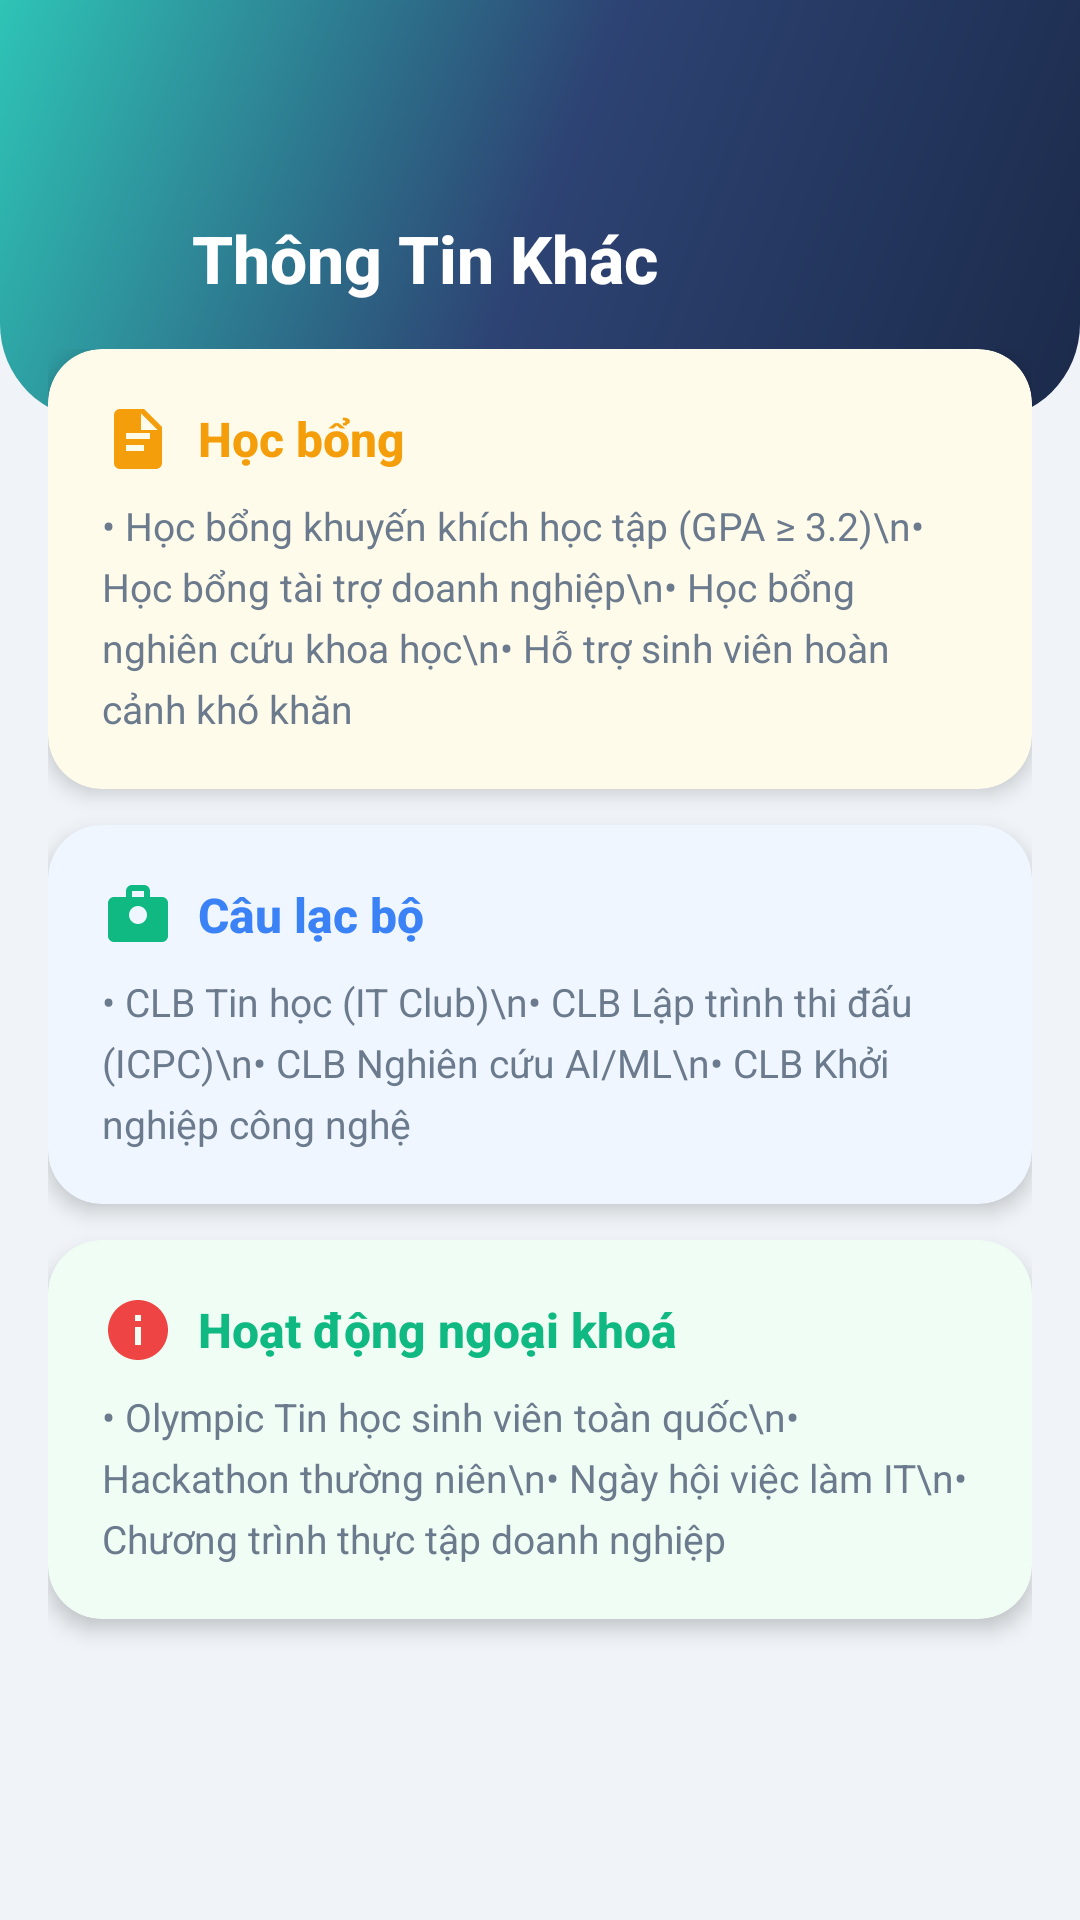

Here is an Android app screen rendered from its layout file. Give the layout XML and the strings, colors and styles it references.
<!-- AndroidManifest.xml: application theme AppTheme -->
<!-- res/layout/activity_thongtin.xml -->
<?xml version="1.0" encoding="utf-8"?>
<RelativeLayout xmlns:android="http://schemas.android.com/apk/res/android"
    xmlns:app="http://schemas.android.com/apk/res-auto"
    android:layout_width="match_parent"
    android:layout_height="match_parent"
    android:background="@color/bg_main">

    <FrameLayout
        android:id="@+id/header"
        android:layout_width="match_parent"
        android:layout_height="140dp"
        android:background="@drawable/bg_gradient_header">

        <View android:layout_width="140dp" android:layout_height="140dp"
            android:layout_gravity="end|top" android:layout_marginEnd="-30dp"
            android:layout_marginTop="-30dp" android:background="@drawable/bg_splash_circle"
            android:alpha="0.12" />

        <LinearLayout android:layout_width="match_parent" android:layout_height="wrap_content"
            android:layout_gravity="center_vertical" android:layout_marginStart="8dp"
            android:layout_marginTop="16dp" android:gravity="center_vertical"
            android:orientation="horizontal">

            <ImageView android:id="@+id/btn_back" android:layout_width="48dp"
                android:layout_height="48dp" android:padding="12dp"
                android:src="@drawable/ic_arrow_back" android:contentDescription="Back"
                android:background="?attr/selectableItemBackgroundBorderless" />

            <TextView android:layout_width="wrap_content" android:layout_height="wrap_content"
                android:layout_marginStart="8dp" android:text="Thông Tin Khác"
                android:textColor="#FFFFFF" android:textSize="22sp" android:textStyle="bold"
                android:fontFamily="sans-serif-medium" />
        </LinearLayout>
    </FrameLayout>

    <ScrollView
        android:layout_width="match_parent" android:layout_height="match_parent"
        android:layout_below="@id/header" android:layout_marginTop="-24dp"
        android:clipToPadding="false">

        <LinearLayout android:id="@+id/content_container"
            android:layout_width="match_parent" android:layout_height="wrap_content"
            android:orientation="vertical" android:paddingStart="16dp"
            android:paddingEnd="16dp" android:paddingBottom="24dp">

            
            <androidx.cardview.widget.CardView
                android:layout_width="match_parent" android:layout_height="wrap_content"
                android:layout_marginBottom="12dp" app:cardCornerRadius="18dp"
                app:cardElevation="4dp" app:cardBackgroundColor="#FFFBEB">

                <LinearLayout android:layout_width="match_parent" android:layout_height="wrap_content"
                    android:orientation="vertical" android:padding="18dp">

                    <LinearLayout android:layout_width="wrap_content" android:layout_height="wrap_content"
                        android:gravity="center_vertical" android:layout_marginBottom="8dp">

                        <ImageView android:layout_width="24dp" android:layout_height="24dp"
                            android:src="@drawable/ic_grade" android:layout_marginEnd="8dp"
                            android:contentDescription="Scholarship" />

                        <TextView android:layout_width="wrap_content" android:layout_height="wrap_content"
                            android:text="Học bổng" android:textColor="@color/card_bangdiem_icon"
                            android:textSize="16sp" android:textStyle="bold"
                            android:fontFamily="sans-serif-medium" />
                    </LinearLayout>

                    <TextView android:layout_width="wrap_content" android:layout_height="wrap_content"
                        android:text="• Học bổng khuyến khích học tập (GPA ≥ 3.2)\n• Học bổng tài trợ doanh nghiệp\n• Học bổng nghiên cứu khoa học\n• Hỗ trợ sinh viên hoàn cảnh khó khăn"
                        android:textColor="@color/text_secondary" android:textSize="13sp"
                        android:lineSpacingExtra="5dp" />
                </LinearLayout>
            </androidx.cardview.widget.CardView>

            
            <androidx.cardview.widget.CardView
                android:layout_width="match_parent" android:layout_height="wrap_content"
                android:layout_marginBottom="12dp" app:cardCornerRadius="18dp"
                app:cardElevation="4dp" app:cardBackgroundColor="#EFF6FF">

                <LinearLayout android:layout_width="match_parent" android:layout_height="wrap_content"
                    android:orientation="vertical" android:padding="18dp">

                    <LinearLayout android:layout_width="wrap_content" android:layout_height="wrap_content"
                        android:gravity="center_vertical" android:layout_marginBottom="8dp">

                        <ImageView android:layout_width="24dp" android:layout_height="24dp"
                            android:src="@drawable/ic_faculty" android:layout_marginEnd="8dp"
                            android:contentDescription="Club" />

                        <TextView android:layout_width="wrap_content" android:layout_height="wrap_content"
                            android:text="Câu lạc bộ" android:textColor="@color/card_truong_icon"
                            android:textSize="16sp" android:textStyle="bold"
                            android:fontFamily="sans-serif-medium" />
                    </LinearLayout>

                    <TextView android:layout_width="wrap_content" android:layout_height="wrap_content"
                        android:text="• CLB Tin học (IT Club)\n• CLB Lập trình thi đấu (ICPC)\n• CLB Nghiên cứu AI/ML\n• CLB Khởi nghiệp công nghệ"
                        android:textColor="@color/text_secondary" android:textSize="13sp"
                        android:lineSpacingExtra="5dp" />
                </LinearLayout>
            </androidx.cardview.widget.CardView>

            
            <androidx.cardview.widget.CardView
                android:layout_width="match_parent" android:layout_height="wrap_content"
                android:layout_marginBottom="12dp" app:cardCornerRadius="18dp"
                app:cardElevation="4dp" app:cardBackgroundColor="#F0FDF4">

                <LinearLayout android:layout_width="match_parent" android:layout_height="wrap_content"
                    android:orientation="vertical" android:padding="18dp">

                    <LinearLayout android:layout_width="wrap_content" android:layout_height="wrap_content"
                        android:gravity="center_vertical" android:layout_marginBottom="8dp">

                        <ImageView android:layout_width="24dp" android:layout_height="24dp"
                            android:src="@drawable/ic_info" android:layout_marginEnd="8dp"
                            android:contentDescription="Activities" />

                        <TextView android:layout_width="wrap_content" android:layout_height="wrap_content"
                            android:text="Hoạt động ngoại khoá" android:textColor="@color/card_khoa_icon"
                            android:textSize="16sp" android:textStyle="bold"
                            android:fontFamily="sans-serif-medium" />
                    </LinearLayout>

                    <TextView android:layout_width="wrap_content" android:layout_height="wrap_content"
                        android:text="• Olympic Tin học sinh viên toàn quốc\n• Hackathon thường niên\n• Ngày hội việc làm IT\n• Chương trình thực tập doanh nghiệp"
                        android:textColor="@color/text_secondary" android:textSize="13sp"
                        android:lineSpacingExtra="5dp" />
                </LinearLayout>
            </androidx.cardview.widget.CardView>

        </LinearLayout>
    </ScrollView>
</RelativeLayout>
<!-- resources referenced by this layout -->
<resources>
  <color name="bg_main">#F0F4F8</color>
  <color name="card_bangdiem_icon">#F59E0B</color>
  <color name="card_khoa_icon">#10B981</color>
  <color name="card_truong_icon">#3B82F6</color>
  <color name="text_secondary">#6B7B8D</color>
  <!-- drawable bg_gradient_header (drawable) -->
  <?xml version="1.0" encoding="utf-8"?>
  <shape xmlns:android="http://schemas.android.com/apk/res/android">
      <gradient
          android:angle="135"
          android:startColor="#1B2A4A"
          android:centerColor="#2D4373"
          android:endColor="#2EC4B6"
          android:type="linear" />
      <corners
          android:bottomLeftRadius="32dp"
          android:bottomRightRadius="32dp" />
  </shape>
  <!-- drawable ic_faculty (drawable) -->
  <?xml version="1.0" encoding="utf-8"?>
  <vector xmlns:android="http://schemas.android.com/apk/res/android"
      android:width="24dp"
      android:height="24dp"
      android:viewportWidth="24"
      android:viewportHeight="24">
      <path
          android:fillColor="#10B981"
          android:pathData="M20,6h-4V4c0,-1.11 -0.89,-2 -2,-2h-4c-1.11,0 -2,0.89 -2,2v2H4c-1.11,0 -1.99,0.89 -1.99,2L2,19c0,1.11 0.89,2 2,2h16c1.11,0 2,-0.89 2,-2V8C22,6.89 21.11,6 20,6zM14,6h-4V4h4V6zM12,15c-1.66,0 -3,-1.34 -3,-3s1.34,-3 3,-3s3,1.34 3,3S13.66,15 12,15z" />
  </vector>
  <!-- drawable ic_grade (drawable) -->
  <?xml version="1.0" encoding="utf-8"?>
  <vector xmlns:android="http://schemas.android.com/apk/res/android"
      android:width="24dp"
      android:height="24dp"
      android:viewportWidth="24"
      android:viewportHeight="24">
      <path
          android:fillColor="#F59E0B"
          android:pathData="M14,2H6C4.9,2 4.01,2.9 4.01,4L4,20c0,1.1 0.89,2 1.99,2H18c1.1,0 2,-0.9 2,-2V8L14,2zM16,12H8v-2h8V12zM14,16H8v-2h6V16zM13,9V3.5L18.5,9H13z" />
  </vector>
  <!-- drawable ic_info (drawable) -->
  <?xml version="1.0" encoding="utf-8"?>
  <vector xmlns:android="http://schemas.android.com/apk/res/android"
      android:width="24dp"
      android:height="24dp"
      android:viewportWidth="24"
      android:viewportHeight="24">
      <path
          android:fillColor="#EF4444"
          android:pathData="M12,2C6.48,2 2,6.48 2,12s4.48,10 10,10 10,-4.48 10,-10S17.52,2 12,2zM13,17h-2v-6h2V17zM13,9h-2V7h2V9z" />
  </vector>
  <style name="AppTheme" parent="Theme.MaterialComponents.Light.DarkActionBar">
          <item name="colorPrimary">@color/primary</item>
          <item name="colorPrimaryDark">@color/primary_dark</item>
          <item name="colorAccent">@color/accent</item>
          <item name="android:statusBarColor">@color/status_bar</item>
          <item name="android:windowBackground">@color/bg_main</item>
      </style>
  <color name="primary">#1B2A4A</color>
  <color name="primary_dark">#0F1B33</color>
  <color name="accent">#2EC4B6</color>
  <color name="status_bar">#0F1B33</color>
</resources>
